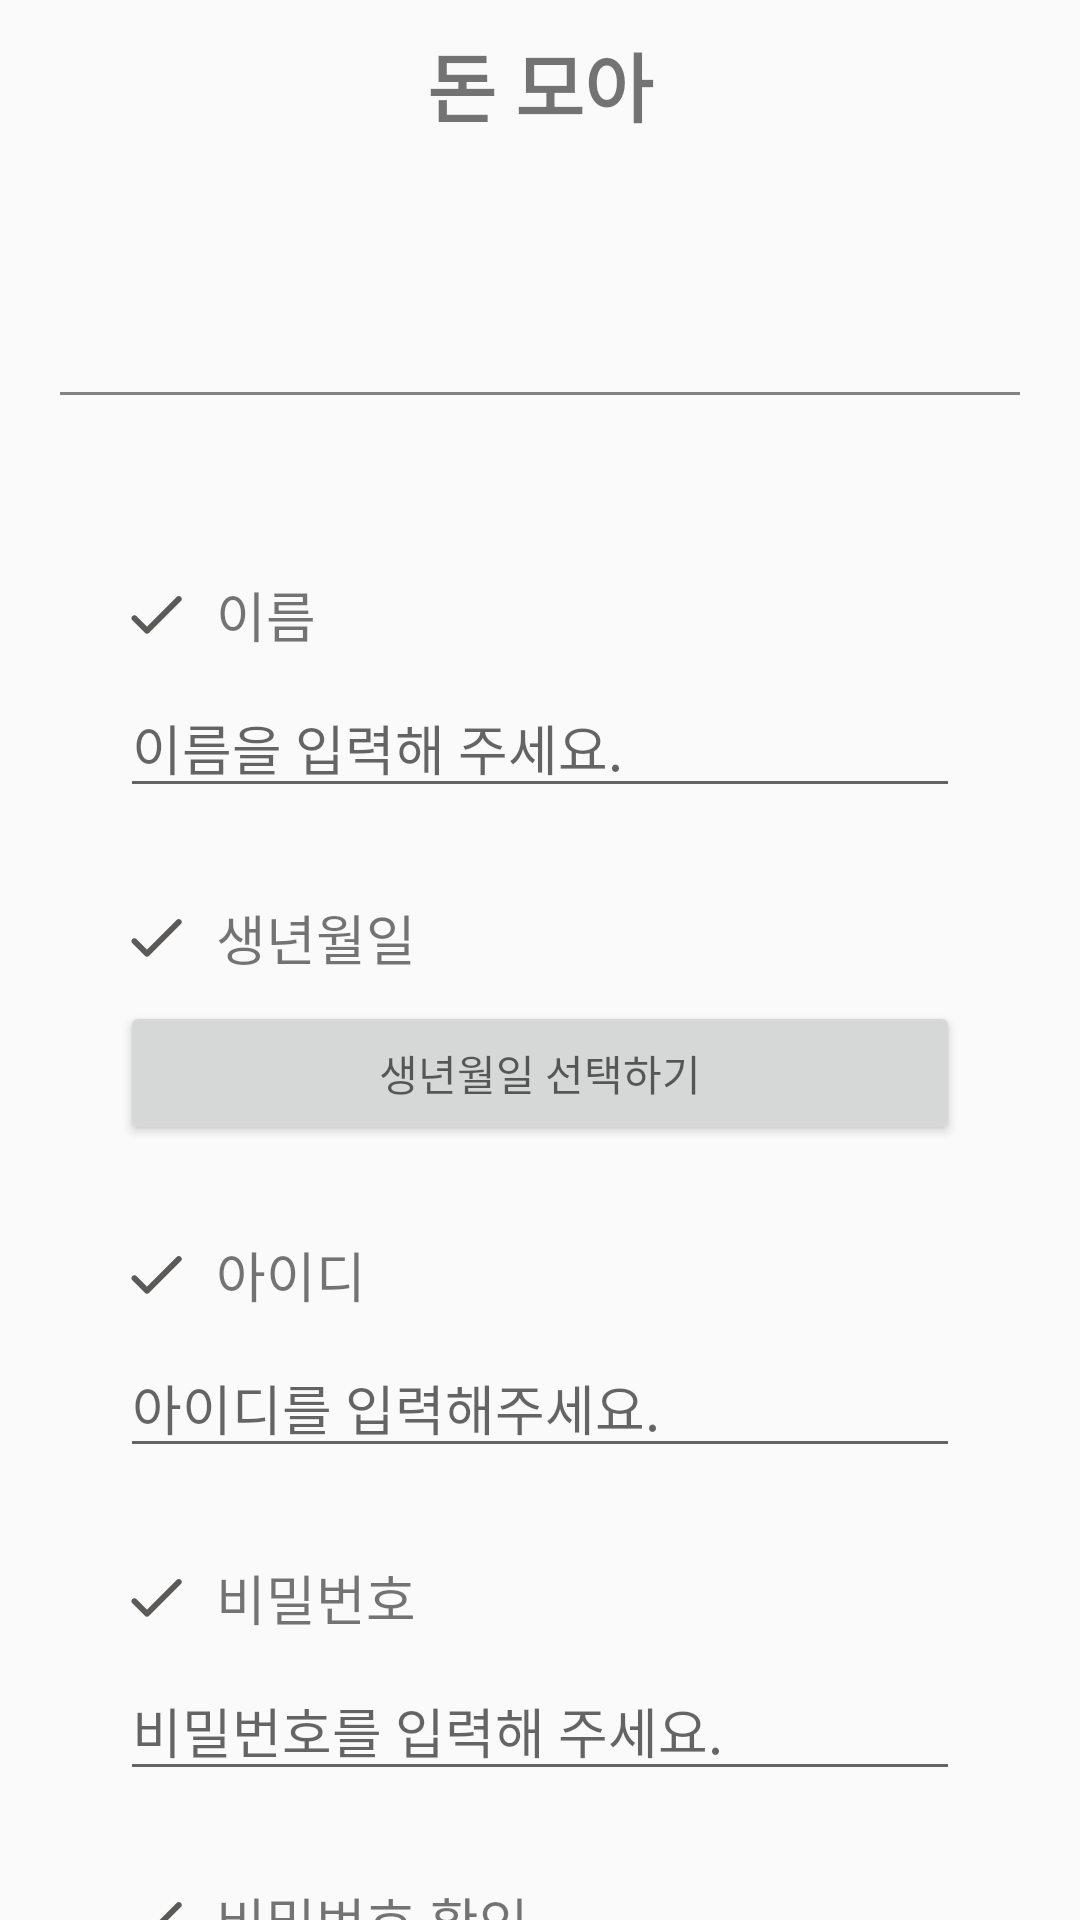

This screen was rendered from an Android layout file. Write that file and the resources it references.
<!-- AndroidManifest.xml: application theme AppTheme -->
<!-- res/layout/activity_register.xml -->
<?xml version="1.0" encoding="utf-8"?>

<LinearLayout
    xmlns:android="http://schemas.android.com/apk/res/android"
    xmlns:app="http://schemas.android.com/apk/res-auto"
    xmlns:tools="http://schemas.android.com/tools"
    android:layout_width="match_parent"
    android:layout_height="match_parent"
    tools:context=".RegisterActivity"
    android:orientation="vertical">

    <LinearLayout
        android:layout_width="match_parent"
        android:layout_height="wrap_content"
        android:orientation="horizontal">

        <FrameLayout
            android:layout_width="match_parent"
            android:layout_height="wrap_content"
            android:padding="10dp">
            <ImageView
                android:layout_width="30dp"
                android:layout_height="30dp"
                android:layout_gravity="center_vertical"
                android:src="@drawable/ic_baseline_arrow_back_24"/>

            <TextView
                android:layout_width="match_parent"
                android:layout_height="match_parent"
                android:text="@string/app_name"
                android:textSize="25dp"
                android:gravity="center"
                android:textStyle="bold"/>
        </FrameLayout>

    </LinearLayout>


    <TextView
        android:id="@+id/register_info_text"
        android:layout_width="wrap_content"
        android:layout_height="wrap_content"
        android:layout_gravity="center"
        android:layout_marginTop="30dp"
        android:gravity="center"
        android:textSize="18dp"
        tools:text="회원가입을 위한\n필수정보를 입력해주세요." />

    <View
        android:layout_width="match_parent"
        android:layout_height="1dp"
        android:background="#838383"
        android:layout_margin="20dp"/>


    <ScrollView
        android:layout_width="match_parent"
        android:layout_height="match_parent"
        android:scrollbars="none"
        android:fillViewport="true">

        <LinearLayout
            android:layout_width="match_parent"
            android:layout_height="match_parent"
            android:orientation="vertical">

        <LinearLayout
            android:layout_width="match_parent"
            android:layout_height="match_parent"
            android:padding="40dp"
            android:orientation="vertical">

            <LinearLayout
                android:layout_width="match_parent"
                android:layout_height="wrap_content"
                android:orientation="horizontal"
                android:gravity="center_vertical"
                android:layout_marginBottom="8dp">

                <ImageView
                    android:layout_width="wrap_content"
                    android:layout_height="wrap_content"
                    android:src="@drawable/ic_round_not_done_24"
                    android:layout_marginRight="8dp"/>

                <TextView
                    android:layout_width="wrap_content"
                    android:layout_height="wrap_content"
                    android:text="이름"
                    android:textSize="18dp" />


            </LinearLayout>

        <EditText
            android:id="@+id/user_input_name"
            android:layout_width="match_parent"
            android:layout_height="wrap_content"
            android:hint="이름을 입력해 주세요."
            android:layout_marginBottom="30dp"/>

            <LinearLayout
                android:layout_width="match_parent"
                android:layout_height="wrap_content"
                android:orientation="horizontal"
                android:gravity="center_vertical"
                android:layout_marginBottom="8dp">

                <ImageView
                    android:layout_width="wrap_content"
                    android:layout_height="wrap_content"
                    android:src="@drawable/ic_round_not_done_24"
                    android:layout_marginRight="8dp"/>

                <TextView
                    android:layout_width="wrap_content"
                    android:layout_height="wrap_content"
                    android:text="생년월일"
                    android:textSize="18dp" />


            </LinearLayout>

            <Button
                android:id="@+id/user_input_birth_btn"
                android:layout_width="match_parent"
                android:layout_height="wrap_content"
                android:hint="생년월일 선택하기"
                android:layout_marginBottom="30dp"
                android:onClick="onClickBirthBtn"/>

            <LinearLayout
                android:layout_width="match_parent"
                android:layout_height="wrap_content"
                android:orientation="horizontal"
                android:gravity="center_vertical"
                android:layout_marginBottom="8dp">

                <ImageView
                    android:layout_width="wrap_content"
                    android:layout_height="wrap_content"
                    android:src="@drawable/ic_round_not_done_24"
                    android:layout_marginRight="8dp"/>

                <TextView
                    android:layout_width="wrap_content"
                    android:layout_height="wrap_content"
                    android:text="아이디"
                    android:textSize="18dp" />


            </LinearLayout>

            <EditText
                android:id="@+id/user_input_id"
                android:layout_width="match_parent"
                android:layout_height="wrap_content"
                android:hint="아이디를 입력해주세요."
                android:layout_marginBottom="30dp"/>

            <LinearLayout
                android:layout_width="match_parent"
                android:layout_height="wrap_content"
                android:orientation="horizontal"
                android:gravity="center_vertical"
                android:layout_marginBottom="8dp">

                <ImageView
                    android:layout_width="wrap_content"
                    android:layout_height="wrap_content"
                    android:src="@drawable/ic_round_not_done_24"
                    android:layout_marginRight="8dp"/>

                <TextView
                    android:layout_width="wrap_content"
                    android:layout_height="wrap_content"
                    android:text="비밀번호"
                    android:textSize="18dp" />


            </LinearLayout>

            <EditText
                android:id="@+id/user_input_password"
                android:layout_width="match_parent"
                android:layout_height="wrap_content"
                android:hint="비밀번호를 입력해 주세요."
                android:layout_marginBottom="30dp"
                android:inputType="textPassword"/>

            <LinearLayout
                android:layout_width="match_parent"
                android:layout_height="wrap_content"
                android:orientation="horizontal"
                android:gravity="center_vertical"
                android:layout_marginBottom="8dp">

                <ImageView
                    android:layout_width="wrap_content"
                    android:layout_height="wrap_content"
                    android:src="@drawable/ic_round_not_done_24"
                    android:layout_marginRight="8dp"/>

                <TextView
                    android:layout_width="wrap_content"
                    android:layout_height="wrap_content"
                    android:text="비밀번호 확인"
                    android:textSize="18dp" />


            </LinearLayout>

            <EditText
                android:id="@+id/user_input_password2"
                android:layout_width="match_parent"
                android:layout_height="wrap_content"
                android:hint="비밀번호를 다시 입력해 주세요."
                android:layout_marginBottom="30dp"
                android:inputType="textPassword"/>

        </LinearLayout>


            <Button
                android:id="@+id/register_btn"
                android:layout_width="match_parent"
                android:layout_height="70dp"
                android:text="다음"
                android:textSize="24dp"
                android:gravity="center"
                android:textColor="#ffffff"
                android:background="@color/colorPrimary"
                android:onClick="onClickRegisterBtn"/>

        </LinearLayout>

    </ScrollView>




</LinearLayout>
<!-- resources referenced by this layout -->
<resources>
  <color name="colorPrimary">#03A9F4</color>
  <!-- drawable ic_round_not_done_24 (drawable) -->
  <vector android:height="24dp" android:tint="#5C5A56"
      android:viewportHeight="24" android:viewportWidth="24"
      android:width="24dp" xmlns:android="http://schemas.android.com/apk/res/android">
      <path android:fillColor="@android:color/white" android:pathData="M9,16.2l-3.5,-3.5c-0.39,-0.39 -1.01,-0.39 -1.4,0 -0.39,0.39 -0.39,1.01 0,1.4l4.19,4.19c0.39,0.39 1.02,0.39 1.41,0L20.3,7.7c0.39,-0.39 0.39,-1.01 0,-1.4 -0.39,-0.39 -1.01,-0.39 -1.4,0L9,16.2z"/>
  </vector>
  <string name="app_name">돈 모아</string>
  <style name="AppTheme" parent="Theme.AppCompat.Light.DarkActionBar">
          
          <item name="colorPrimary">@color/colorPrimary</item>
          <item name="colorPrimaryDark">@color/colorPrimaryDark</item>
          <item name="colorAccent">@color/colorAccent</item>
      </style>
  <color name="colorPrimaryDark">#0066B5</color>
  <color name="colorAccent">#00BCD4</color>
</resources>
